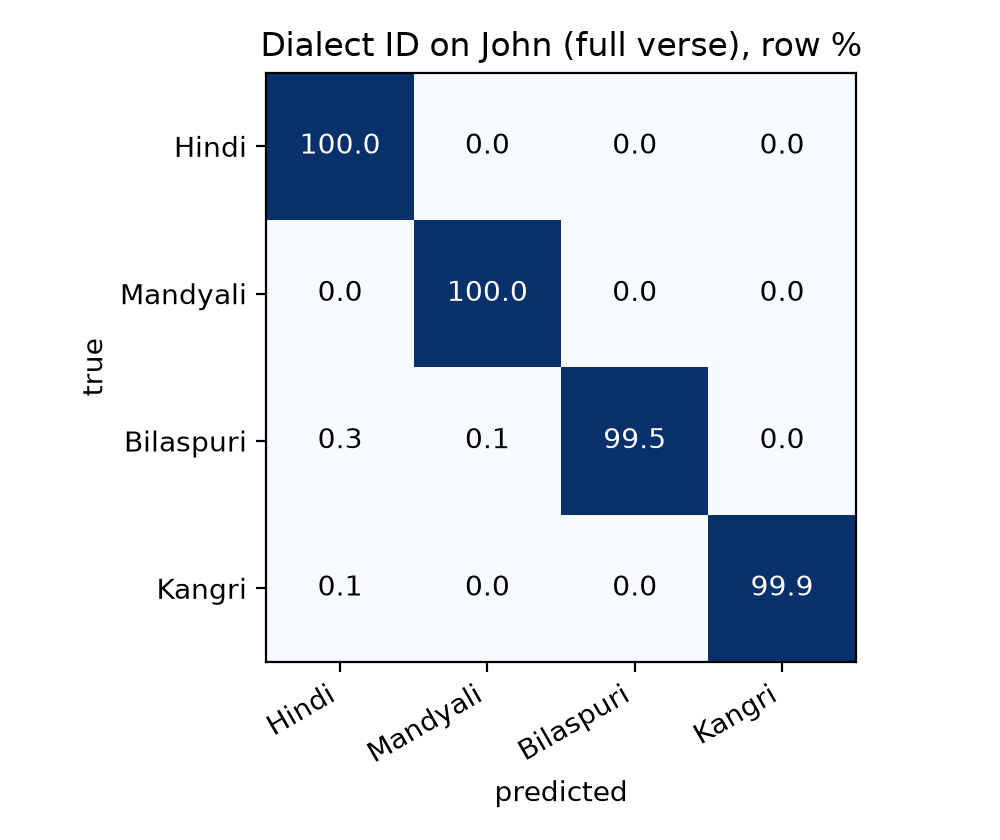

Source data for this figure (header and first rows):
, hin, mjl, kfs, xnr
hin, 871, 0, 0, 0
mjl, 0, 871, 0, 0
kfs, 3, 1, 867, 0
xnr, 1, 0, 0, 870
